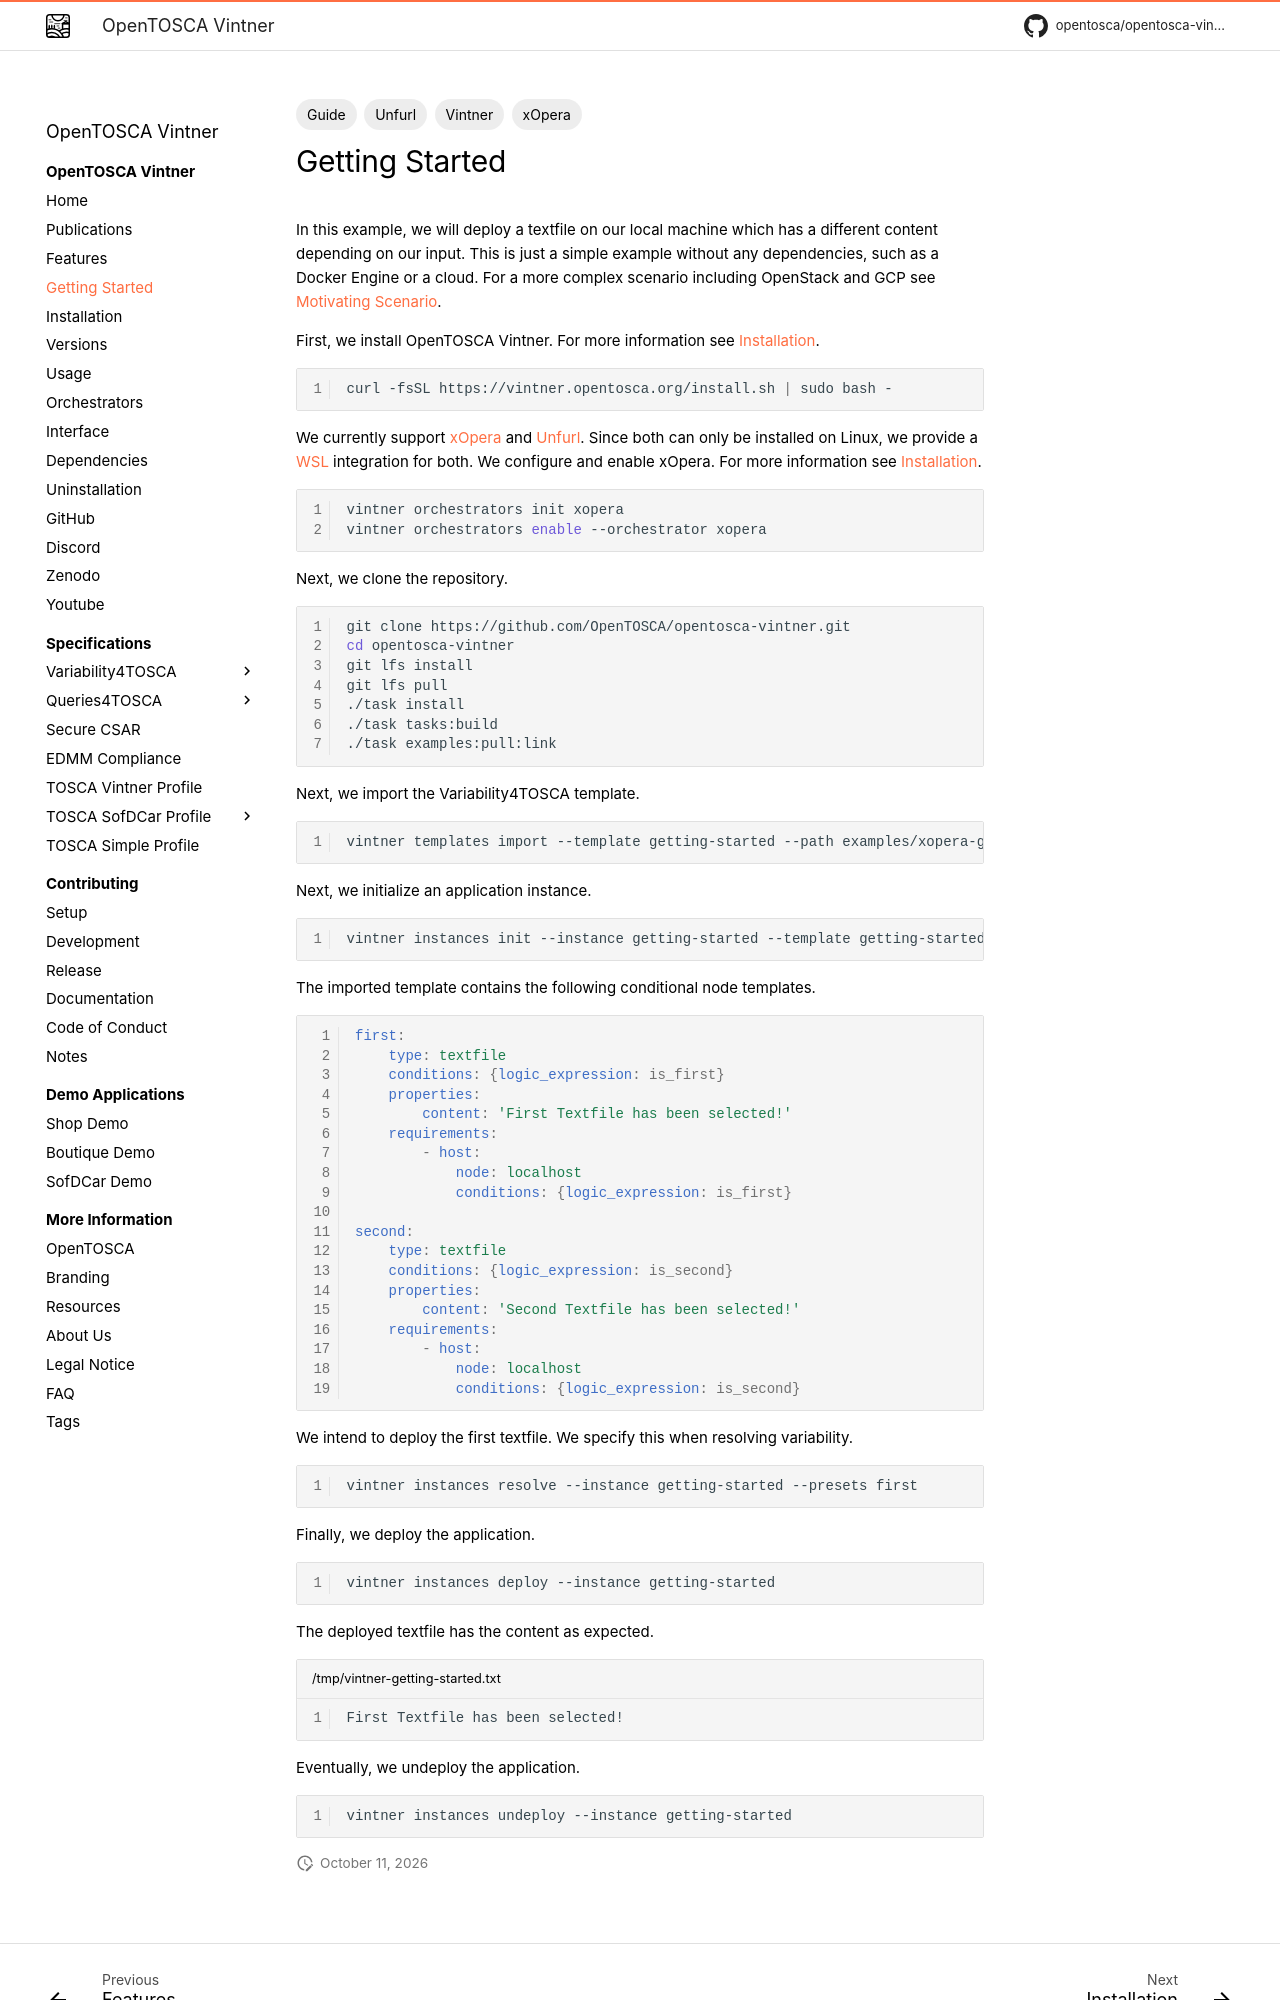

repository: OpenTOSCA/opentosca-vintner · page: getting-started/index.html · generator: mkdocs

---
tags:
- Vintner
- Guide
- xOpera
- Unfurl
---

# Getting Started

{{ asciinema_player('getting-started') }}

In this example, we will deploy a textfile on our local machine which has a different content depending on our input.
This is just a simple example without any dependencies, such as a Docker Engine or a cloud.
For a more complex scenario including OpenStack and GCP see [Motivating Scenario](./variability4tosca/motivation/index.md){target=_blank}.

First, we install OpenTOSCA Vintner.
For more information see [Installation](./installation.md){target=_blank}.

--8<-- "install.md"

We currently support [xOpera](https://github.com/xlab-si/xopera-opera){target=_blank} and [Unfurl](https://github.com/onecommons/unfurl){target=_blank}.
Since both can only be installed on Linux, we provide a [WSL](https://docs.microsoft.com/en-us/windows/wsl){target=_blank} integration for both.
We configure and enable xOpera.
For more information see [Installation](./installation.md){target=_blank}.

```shell linenums="1"
vintner orchestrators init xopera
vintner orchestrators enable --orchestrator xopera
```

Next, we clone the repository.
--8<-- "clone.md"

Next, we import the Variability4TOSCA template.

```shell linenums="1"
vintner templates import --template getting-started --path examples/xopera-getting-started
```

Next, we initialize an application instance.

```shell linenums="1"
vintner instances init --instance getting-started --template getting-started
```

The imported template contains the following conditional node templates.

```yaml linenums="1"
first:
    type: textfile
    conditions: {logic_expression: is_first}
    properties:
        content: 'First Textfile has been selected!'
    requirements:
        - host: 
            node: localhost
            conditions: {logic_expression: is_first}

second:
    type: textfile
    conditions: {logic_expression: is_second}
    properties:
        content: 'Second Textfile has been selected!'
    requirements:
        - host: 
            node: localhost
            conditions: {logic_expression: is_second}
```

We intend to deploy the first textfile.
We specify this when resolving variability.

```shell linenums="1"
vintner instances resolve --instance getting-started --presets first
```

Finally, we deploy the application.

```shell linenums="1"
vintner instances deploy --instance getting-started
```

The deployed textfile has the content as expected.
